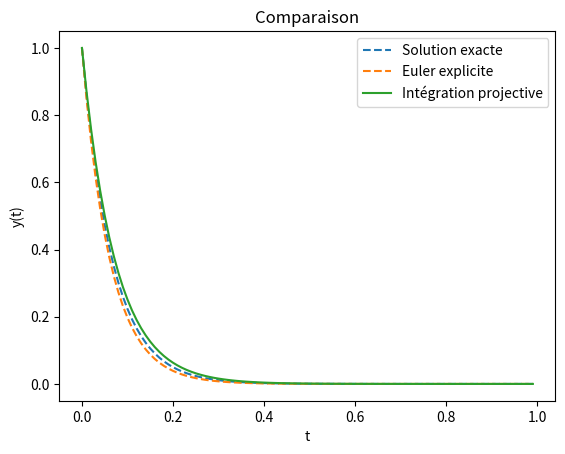

Reproduce this figure in Python.
import numpy as np
import matplotlib.pyplot as plt
from scipy.integrate import odeint

#Notre système d'équations diff raides
def f(y, t):
    return -15 * y

#Euler explicite
def euler_explicite(f, y0, t0, tf, h):
    t = np.arange(t0, tf, h)
    y = np.zeros((len(t), len(y0)))
    y[0] = y0
    for i in range(1, len(t)):
        y[i] = y[i-1] + h * np.array(f(y[i-1], t[i-1]))
    return t, y

# Intégration projective
def integra_proj(f, y0, t0, tf, h, k):
    t = np.arange(t0, tf, h)
    y = np.zeros((len(t), len(y0)))
    y[0] = y0
    for i in range(1, len(t)):
        yt = y[i-1]  
        for j in range(k):
            yt = yt + (h / k) * f(yt, t[i-1] + j * (h / k))
        y[i] = y[i-1] + h * f(yt, t[i-1])
    return t, y

# Paramètres intégration proj
y0 = [1]
t0 = 0
tf = 1
h = 0.01 #pas
k = 100 # pas int proj

# Comparaisons et test
t_exact = np.arange(t0, tf, h)
y_exact = odeint(f, y0, t_exact)
t_euler_exp, y_euler_exp = euler_explicite(f, y0, t0, tf, h)
t_projective, y_projective = integra_proj(f, y0, t0, tf, h, k)

plt.plot(t_exact, y_exact, label='Solution exacte', linestyle='dashed')
plt.plot(t_euler_exp, y_euler_exp, label='Euler explicite', linestyle='dashed')
plt.plot(t_projective, y_projective, label='Intégration projective')

#plt.xlim(0, 0.05) bien zoom pour voir diff sur la courbure
#plt.ylim(0, 1)

plt.xlabel('t')
plt.ylabel('y(t)')
plt.legend()
plt.title('Comparaison')
plt.show()
